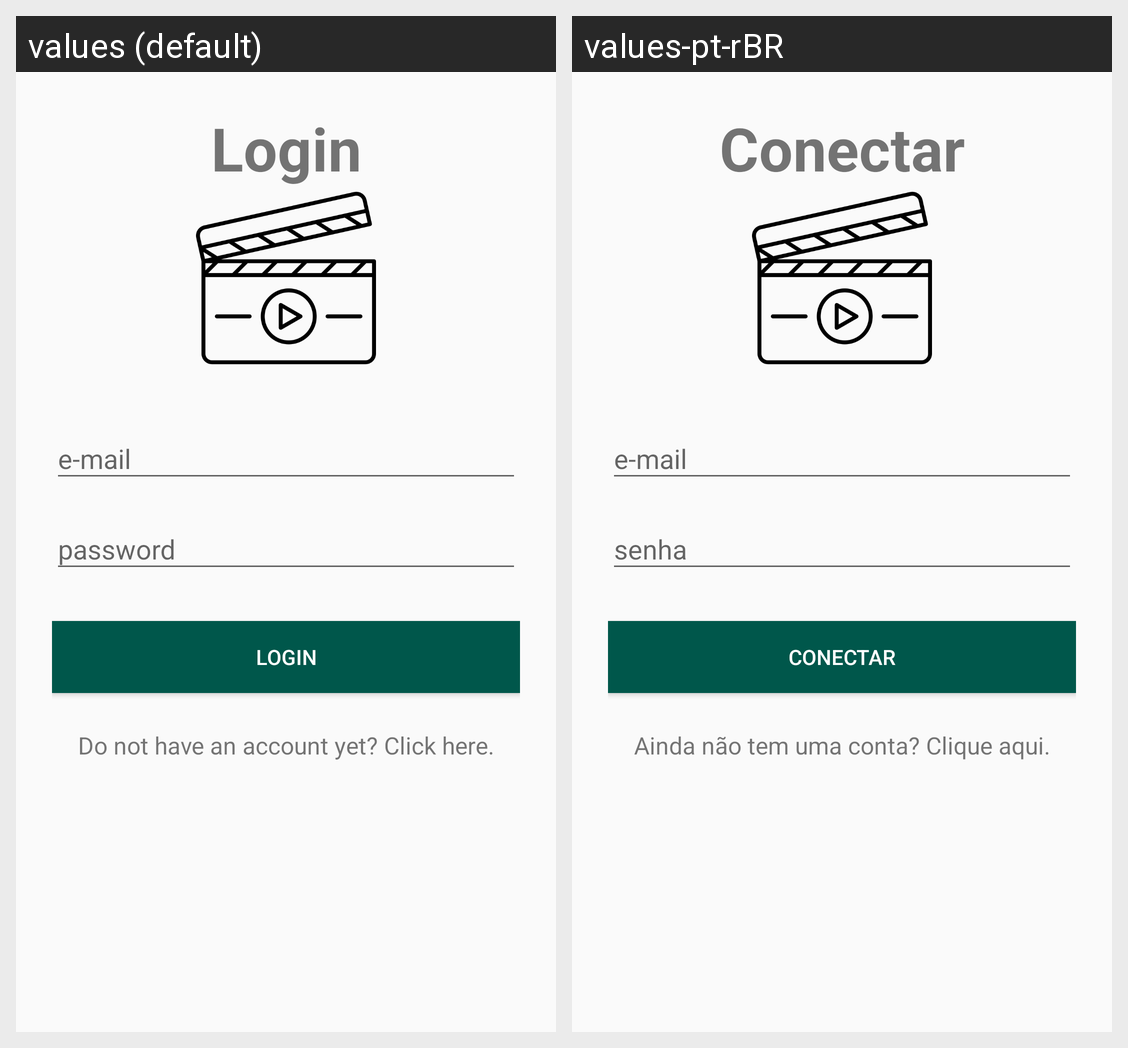

This grid shows one Android layout under two languages. Give, for every string resource on the screen, its name, the default text and each shown locale's text.
Android screen res/layout/activity_login.xml rendered under 2 locales, left to right: values (default), values-pt-rBR. Device: Nexus 5 (rendered at 1080×1920; each locale shown at half size, 540×960, under a caption strip naming it); theme AppTheme.NoActionBar.
Strings drawn on this screen, with the default value and each locale's value (text and hints the layout hard-codes, and strings that could not be matched under every locale, appear in the picture but are not listed):

login
  values: Login
  values-pt-rBR: Conectar

eMail
  values: e-mail
  values-pt-rBR: e-mail

password
  values: password
  values-pt-rBR: senha

signInMessage
  values: Do not have an account yet? Click here.
  values-pt-rBR: Ainda não tem uma conta? Clique aqui.
